Dataset: VSVCabelControl.v1i.clip (GitHub, MrJacob252/VSV_cable_control). Classes: fail, pass.

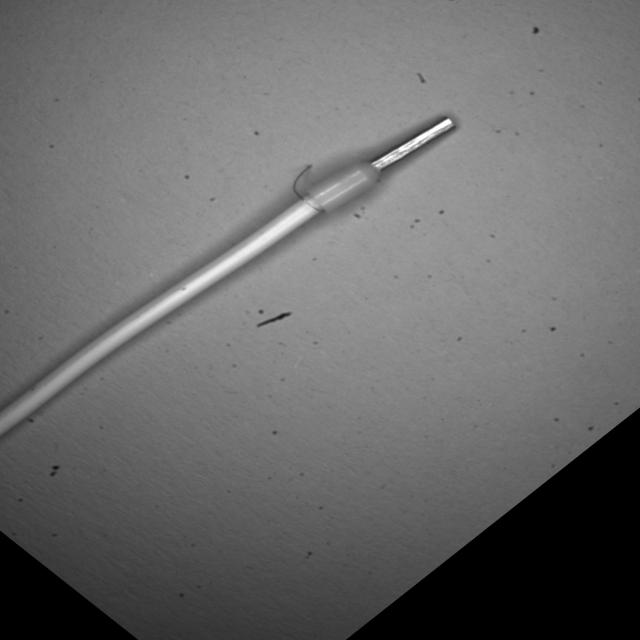
Label: fail

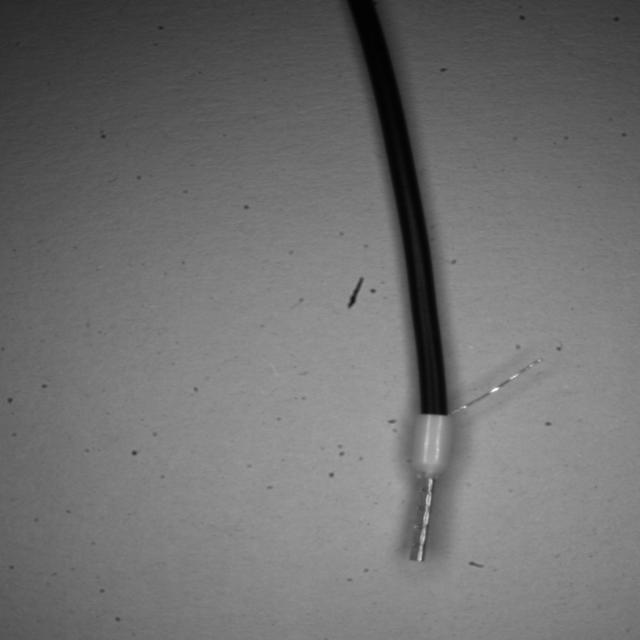
Label: fail

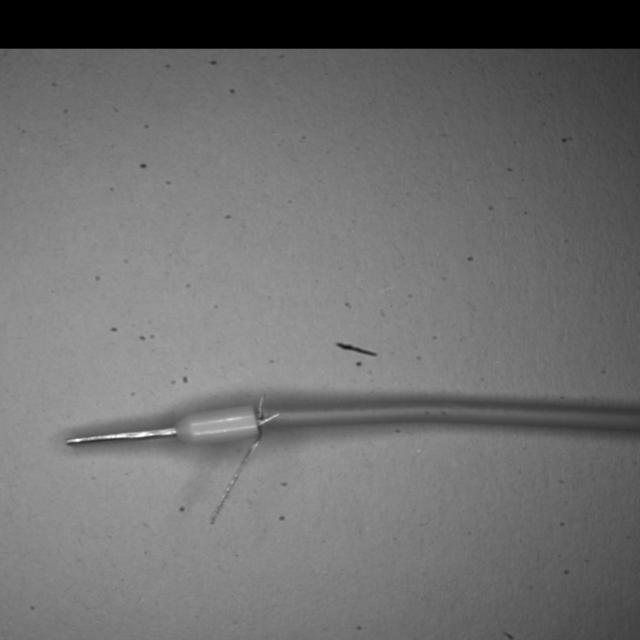
Label: fail

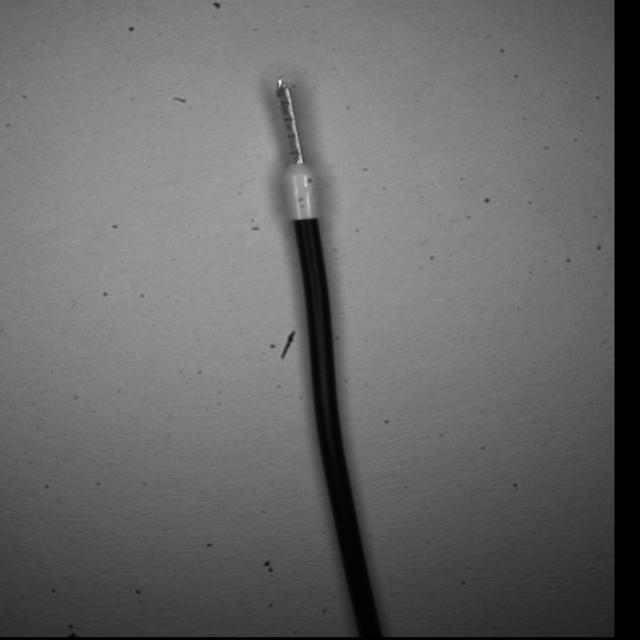
Label: pass

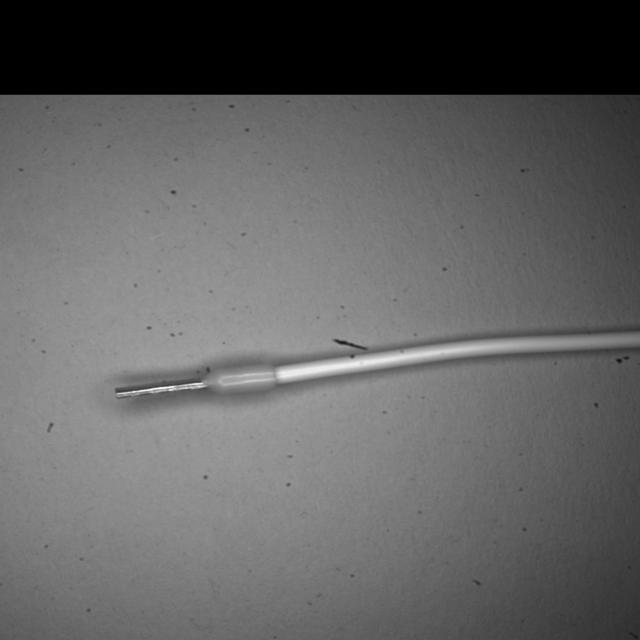
Label: pass

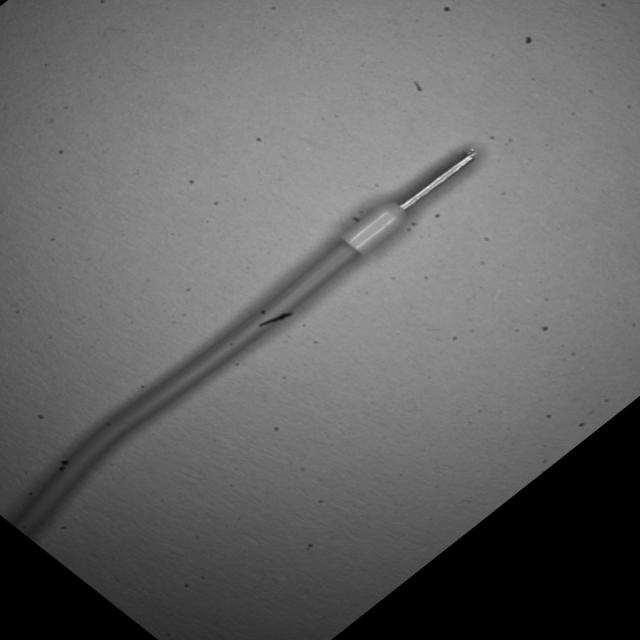
Label: pass
